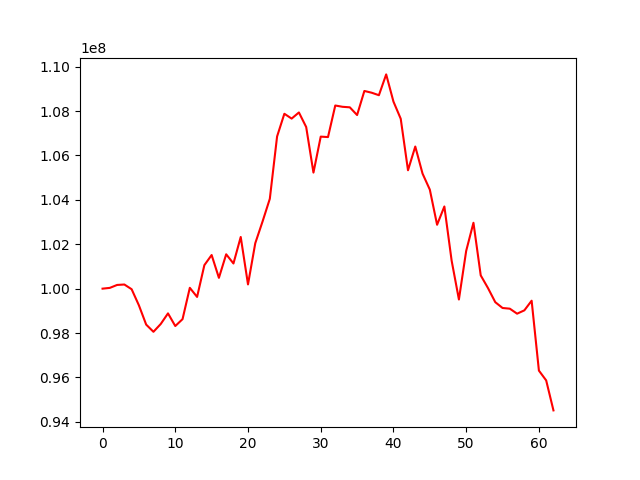

The data file committed next to this chart (first rows):
, 0
0, 100000000
1, 100034792
2, 100166615
3, 100186583
4, 99973932
5, 99248007
6, 98380106
7, 98056609
8, 98407948
9, 98886076
10, 98315650
11, 98626172
12, 100037732
13, 99627307
14, 101058583
15, 101514923
16, 100487022
17, 101547805
18, 101133981
19, 102328230
20, 100191710
21, 102047615
22, 103023647
23, 104047701
24, 106856086
25, 107878192
26, 107660278
27, 107937510
28, 107281029
29, 105227495
30, 106848315
31, 106828404
32, 108250287
33, 108191879
34, 108168304
35, 107821006
36, 108904952
37, 108826683
38, 108713840
39, 109651456
40, 108425857
41, 107653221
42, 105333160
43, 106402019
44, 105182816
45, 104461430
46, 102877984
47, 103701985
48, 101260663
49, 99512119
50, 101700594
51, 102967908
52, 100597662
53, 100024803
54, 99390810
55, 99129158
56, 99097710
57, 98872553
58, 99022746
59, 99457035
... 3 more rows
